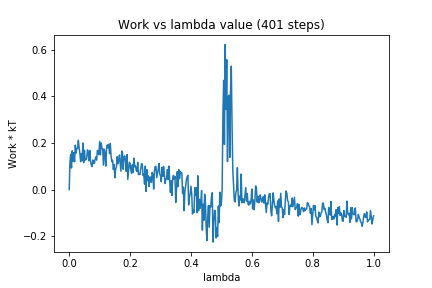

Values plotted in this chart, from the file beside it:
0, 0.0
1, 0.1192
2, 0.1511
3, 0.09267
4, 0.1666
5, 0.1211
6, 0.1592
7, 0.1192
8, 0.191
9, 0.1569
10, 0.1765
11, 0.1771
12, 0.2114
13, 0.1785
14, 0.1563
15, 0.1197
16, 0.1538
17, 0.1244
18, 0.2
19, 0.1158
20, 0.1694
21, 0.1276
22, 0.1281
23, 0.1362
24, 0.1707
25, 0.1606
26, 0.1234
27, 0.1684
28, 0.1211
29, 0.1055
30, 0.09924
31, 0.1274
32, 0.1147
33, 0.1118
34, 0.1293
35, 0.1409
36, 0.1266
37, 0.1677
38, 0.168
39, 0.1497
40, 0.2071
41, 0.1498
42, 0.2003
43, 0.1768
44, 0.1754
45, 0.1053
46, 0.1738
47, 0.1568
48, 0.1009
49, 0.1722
50, 0.1919
51, 0.1792
52, 0.1947
53, 0.1543
54, 0.1975
55, 0.145
56, 0.1201
57, 0.1255
58, 0.08618
59, 0.1077
60, 0.0506
... 340 more rows
